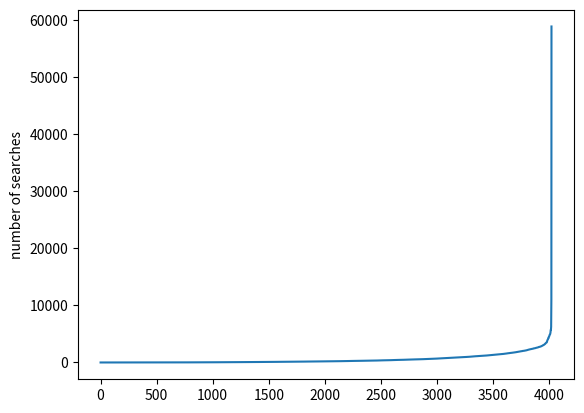

Python code for this plot:
import matplotlib.pyplot as plt
# plt.plot([1,2,3,4])
plt.plot([1, 1, 1, 1, 1, 1, 1, 1, 1, 1, 1, 1, 1, 1, 1, 1, 1, 1, 1, 1, 1, 1, 1, 1, 1, 1, 1, 1, 1, 1, 1, 1, 1, 1, 1, 1, 1, 1, 1, 1, 1, 1, 1, 1, 1, 1, 1, 1, 1, 1, 1, 1, 1, 1, 1, 1, 1, 1, 1, 1, 1, 1, 1, 1, 1, 1, 1, 1, 1, 1, 1, 1, 1, 1, 1, 1, 1, 1, 1, 1, 1, 1, 1, 1, 1, 1, 1, 1, 1, 1, 1, 1, 1, 1, 1, 1, 1, 1, 1, 1, 1, 1, 1, 1, 1, 1, 1, 1, 1, 1, 1, 1, 1, 1, 1, 1, 1, 1, 1, 1, 1, 1, 1, 1, 1, 1, 1, 1, 1, 1, 1, 1, 1, 1, 1, 1, 1, 1, 1, 1, 1, 1, 1, 1, 1, 1, 1, 1, 1, 1, 1, 1, 1, 1, 1, 1, 1, 1, 1, 1, 1, 1, 1, 2, 2, 2, 2, 2, 2, 2, 2, 2, 2, 2, 2, 2, 2, 2, 2, 2, 2, 2, 2, 2, 2, 2, 2, 2, 2, 2, 2, 2, 2, 2, 2, 2, 2, 2, 2, 2, 2, 2, 2, 2, 2, 2, 2, 2, 2, 2, 2, 2, 2, 2, 2, 2, 2, 2, 2, 2, 2, 2, 2, 2, 2, 2, 2, 2, 2, 2, 2, 2, 2, 2, 2, 2, 2, 2, 2, 2, 2, 2, 2, 2, 2, 2, 2, 2, 2, 2, 2, 2, 2, 2, 2, 3, 3, 3, 3, 3, 3, 3, 3, 3, 3, 3, 3, 3, 3, 3, 3, 3, 3, 3, 3, 3, 3, 3, 3, 3, 3, 3, 3, 3, 3, 3, 3, 3, 3, 3, 3, 3, 3, 3, 3, 3, 3, 3, 3, 3, 3, 3, 3, 3, 3, 3, 3, 3, 3, 3, 3, 3, 3, 3, 3, 3, 3, 4, 4, 4, 4, 4, 4, 4, 4, 4, 4, 4, 4, 4, 4, 4, 4, 4, 4, 4, 4, 4, 4, 4, 4, 4, 4, 4, 4, 4, 4, 4, 4, 4, 4, 4, 4, 4, 4, 4, 4, 4, 4, 4, 4, 4, 4, 4, 4, 4, 4, 4, 4, 4, 4, 4, 4, 4, 4, 4, 4, 4, 4, 5, 5, 5, 5, 5, 5, 5, 5, 5, 5, 5, 5, 5, 5, 5, 5, 5, 5, 5, 5, 5, 5, 5, 5, 5, 5, 5, 5, 5, 5, 5, 5, 5, 5, 5, 5, 5, 5, 5, 5, 5, 5, 5, 5, 5, 5, 5, 5, 5, 5, 5, 5, 5, 6, 6, 6, 6, 6, 6, 6, 6, 6, 6, 6, 6, 6, 6, 6, 6, 6, 6, 6, 6, 6, 6, 6, 6, 6, 6, 6, 6, 6, 6, 6, 7, 7, 7, 7, 7, 7, 7, 7, 7, 7, 7, 7, 7, 7, 7, 7, 7, 7, 7, 7, 7, 7, 7, 7, 7, 7, 7, 7, 7, 7, 7, 7, 8, 8, 8, 8, 8, 8, 8, 8, 8, 8, 8, 8, 8, 8, 8, 8, 8, 8, 8, 8, 8, 8, 8, 8, 8, 8, 8, 8, 8, 9, 9, 9, 9, 9, 9, 9, 9, 9, 9, 9, 9, 9, 9, 9, 9, 9, 9, 9, 9, 9, 9, 9, 9, 9, 9, 9, 9, 10, 10, 10, 10, 10, 10, 10, 10, 10, 10, 10, 10, 10, 10, 10, 10, 10, 10, 10, 10, 10, 10, 11, 11, 11, 11, 11, 11, 11, 11, 11, 11, 11, 11, 11, 11, 11, 11, 11, 11, 11, 11, 11, 11, 11, 11, 11, 11, 11, 11, 11, 12, 12, 12, 12, 12, 12, 12, 12, 12, 12, 12, 12, 12, 12, 12, 12, 12, 12, 12, 12, 12, 12, 12, 13, 13, 13, 13, 13, 13, 13, 13, 13, 13, 13, 13, 13, 13, 13, 13, 13, 13, 13, 13, 13, 13, 13, 14, 14, 14, 14, 14, 14, 14, 14, 14, 14, 14, 14, 14, 14, 14, 14, 14, 14, 14, 14, 14, 14, 14, 14, 14, 14, 15, 15, 15, 15, 15, 15, 15, 15, 15, 15, 15, 15, 15, 15, 15, 15, 15, 15, 15, 15, 16, 16, 16, 16, 16, 16, 16, 16, 16, 16, 16, 16, 16, 16, 16, 16, 16, 16, 16, 16, 17, 17, 17, 17, 17, 17, 17, 17, 17, 17, 17, 17, 17, 17, 17, 17, 18, 18, 18, 18, 18, 18, 18, 18, 18, 18, 18, 18, 18, 18, 18, 18, 18, 18, 19, 19, 19, 19, 19, 19, 19, 19, 19, 19, 19, 19, 19, 19, 19, 19, 20, 20, 20, 20, 20, 20, 20, 20, 20, 20, 20, 20, 20, 20, 20, 21, 21, 21, 21, 21, 21, 21, 21, 21, 21, 21, 21, 21, 21, 21, 21, 21, 21, 21, 22, 22, 22, 22, 22, 22, 22, 22, 22, 22, 22, 22, 22, 23, 23, 23, 23, 23, 23, 23, 23, 23, 23, 23, 23, 23, 24, 24, 24, 24, 24, 24, 24, 24, 24, 24, 24, 24, 24, 24, 24, 24, 24, 24, 24, 24, 24, 24, 25, 25, 25, 25, 25, 25, 25, 25, 25, 25, 25, 25, 25, 25, 25, 26, 26, 26, 26, 26, 26, 26, 26, 26, 26, 26, 27, 27, 27, 27, 27, 27, 27, 27, 27, 27, 27, 27, 28, 28, 28, 28, 28, 28, 28, 28, 28, 28, 28, 28, 28, 28, 29, 29, 29, 29, 29, 29, 29, 29, 30, 30, 30, 30, 30, 30, 30, 30, 30, 30, 30, 30, 30, 30, 30, 31, 31, 31, 31, 31, 31, 31, 31, 31, 31, 31, 31, 31, 31, 32, 32, 32, 32, 32, 32, 32, 32, 32, 32, 32, 33, 33, 33, 33, 33, 33, 33, 33, 33, 34, 34, 34, 34, 34, 34, 34, 34, 34, 34, 34, 34, 34, 34, 34, 34, 34, 35, 35, 35, 35, 35, 35, 35, 35, 35, 35, 35, 35, 35, 35, 36, 36, 36, 36, 36, 36, 36, 36, 36, 37, 37, 37, 37, 37, 37, 37, 37, 37, 37, 37, 37, 37, 38, 38, 38, 39, 39, 39, 39, 39, 39, 39, 39, 39, 39, 39, 39, 39, 39, 40, 40, 40, 40, 40, 40, 40, 40, 40, 41, 41, 41, 41, 41, 41, 41, 41, 41, 41, 41, 41, 41, 42, 42, 42, 42, 42, 42, 42, 42, 42, 43, 43, 43, 43, 43, 43, 43, 43, 43, 43, 43, 43, 44, 44, 44, 44, 44, 44, 44, 44, 44, 44, 44, 44, 44, 45, 45, 45, 45, 45, 45, 45, 45, 45, 45, 45, 46, 46, 46, 46, 46, 46, 46, 46, 47, 47, 47, 47, 47, 47, 47, 47, 47, 47, 48, 48, 48, 49, 49, 49, 49, 49, 49, 49, 49, 49, 49, 50, 50, 50, 50, 50, 50, 50, 50, 50, 50, 50, 50, 51, 51, 51, 51, 51, 51, 51, 51, 51, 51, 51, 52, 52, 52, 52, 52, 52, 52, 52, 52, 52, 53, 53, 53, 53, 53, 53, 53, 53, 53, 54, 54, 54, 54, 54, 54, 55, 55, 55, 55, 55, 55, 55, 55, 55, 55, 55, 55, 55, 56, 56, 56, 56, 56, 56, 56, 56, 57, 57, 57, 57, 57, 57, 57, 58, 58, 58, 58, 58, 58, 59, 59, 59, 59, 60, 60, 60, 60, 60, 60, 60, 61, 61, 61, 61, 61, 61, 61, 61, 61, 61, 62, 62, 62, 62, 62, 62, 62, 62, 62, 63, 63, 63, 64, 64, 64, 64, 64, 64, 64, 64, 64, 64, 64, 64, 64, 65, 65, 65, 65, 65, 65, 65, 66, 66, 66, 66, 66, 66, 66, 66, 66, 66, 66, 67, 67, 67, 67, 67, 67, 67, 67, 67, 68, 68, 68, 68, 68, 68, 68, 68, 68, 68, 68, 68, 68, 68, 69, 69, 69, 69, 69, 70, 70, 70, 70, 70, 70, 70, 70, 70, 70, 70, 71, 71, 71, 71, 71, 71, 71, 71, 72, 72, 72, 72, 72, 72, 72, 72, 72, 72, 72, 72, 72, 74, 75, 75, 75, 75, 75, 75, 76, 76, 76, 76, 76, 76, 77, 77, 77, 77, 77, 77, 77, 77, 77, 77, 77, 77, 78, 78, 78, 78, 78, 78, 78, 78, 78, 78, 79, 79, 79, 80, 80, 80, 80, 80, 80, 80, 80, 80, 80, 81, 81, 81, 81, 81, 81, 81, 81, 81, 81, 82, 82, 82, 82, 82, 82, 83, 83, 83, 83, 83, 84, 84, 84, 84, 85, 85, 85, 85, 85, 85, 85, 85, 86, 86, 86, 86, 87, 87, 87, 87, 87, 87, 87, 88, 88, 88, 88, 89, 89, 89, 89, 89, 89, 89, 90, 90, 90, 90, 90, 90, 90, 90, 90, 91, 91, 91, 91, 91, 91, 91, 91, 91, 91, 92, 92, 92, 93, 93, 93, 93, 93, 93, 93, 94, 94, 94, 94, 94, 95, 95, 95, 95, 95, 95, 95, 95, 95, 95, 96, 96, 96, 96, 96, 97, 97, 97, 97, 97, 97, 97, 97, 97, 98, 98, 98, 98, 98, 98, 98, 99, 99, 99, 99, 99, 99, 100, 100, 100, 100, 100, 100, 100, 100, 100, 100, 100, 100, 100, 101, 101, 101, 101, 101, 101, 102, 102, 102, 102, 103, 103, 103, 103, 103, 103, 103, 104, 104, 104, 104, 104, 105, 105, 105, 105, 105, 105, 105, 106, 106, 106, 106, 106, 106, 106, 106, 107, 107, 107, 107, 107, 108, 108, 108, 108, 108, 108, 109, 109, 109, 109, 109, 110, 110, 110, 110, 110, 110, 110, 111, 111, 111, 111, 112, 112, 112, 113, 113, 113, 113, 114, 114, 114, 114, 114, 114, 115, 115, 116, 116, 116, 117, 117, 117, 117, 117, 118, 118, 118, 118, 118, 118, 119, 119, 119, 119, 119, 120, 120, 120, 120, 120, 120, 120, 121, 121, 121, 121, 121, 121, 121, 122, 122, 122, 122, 122, 122, 123, 123, 123, 124, 124, 124, 124, 124, 125, 125, 125, 125, 125, 126, 126, 126, 126, 126, 127, 127, 127, 127, 127, 127, 127, 127, 127, 128, 128, 128, 128, 128, 128, 128, 128, 128, 128, 129, 129, 129, 129, 129, 129, 129, 130, 130, 131, 131, 131, 132, 132, 132, 132, 133, 133, 133, 133, 133, 133, 133, 134, 134, 134, 134, 134, 134, 135, 135, 135, 135, 135, 136, 137, 137, 137, 137, 137, 137, 137, 137, 137, 138, 138, 138, 138, 138, 138, 139, 139, 139, 139, 139, 139, 139, 139, 139, 139, 139, 140, 141, 141, 141, 141, 142, 142, 142, 143, 143, 143, 143, 144, 144, 144, 144, 145, 145, 145, 146, 146, 146, 147, 147, 147, 147, 147, 147, 147, 147, 147, 147, 148, 148, 148, 148, 148, 149, 149, 149, 149, 149, 150, 150, 150, 151, 151, 151, 151, 151, 151, 151, 152, 152, 152, 153, 153, 153, 153, 153, 153, 153, 154, 154, 154, 154, 154, 154, 155, 155, 155, 155, 155, 155, 155, 155, 155, 156, 156, 156, 156, 156, 156, 156, 157, 157, 157, 157, 157, 157, 158, 158, 158, 159, 159, 159, 159, 159, 159, 160, 160, 160, 161, 161, 161, 161, 162, 162, 162, 162, 163, 163, 163, 163, 164, 164, 164, 165, 165, 165, 166, 166, 166, 166, 167, 167, 167, 168, 168, 168, 168, 168, 168, 168, 168, 168, 168, 169, 170, 170, 170, 170, 170, 170, 171, 171, 171, 171, 171, 171, 172, 172, 172, 172, 172, 173, 173, 173, 174, 174, 174, 174, 174, 174, 174, 174, 175, 175, 175, 175, 175, 175, 175, 175, 175, 176, 176, 176, 176, 176, 177, 178, 178, 178, 178, 178, 178, 179, 179, 179, 179, 179, 179, 180, 180, 180, 180, 180, 180, 180, 180, 180, 181, 182, 182, 183, 183, 184, 184, 185, 185, 185, 185, 185, 185, 185, 185, 186, 186, 186, 186, 186, 186, 187, 187, 187, 187, 188, 188, 188, 188, 189, 189, 189, 190, 190, 190, 191, 191, 191, 191, 191, 191, 191, 192, 192, 192, 192, 192, 192, 192, 192, 193, 193, 195, 195, 195, 195, 195, 195, 195, 196, 196, 197, 197, 197, 198, 198, 198, 198, 198, 198, 198, 198, 199, 199, 199, 200, 200, 200, 200, 201, 202, 202, 202, 202, 202, 203, 203, 203, 204, 204, 204, 204, 205, 205, 205, 205, 205, 205, 205, 206, 206, 206, 206, 206, 207, 207, 207, 208, 208, 208, 209, 209, 209, 210, 210, 210, 210, 210, 211, 211, 211, 211, 212, 212, 212, 212, 212, 213, 213, 213, 213, 213, 213, 213, 213, 214, 214, 214, 214, 214, 215, 215, 216, 216, 216, 216, 216, 217, 217, 217, 217, 217, 218, 218, 218, 218, 219, 219, 219, 219, 220, 221, 221, 221, 221, 222, 222, 222, 223, 223, 223, 223, 224, 224, 224, 225, 225, 225, 226, 226, 226, 226, 226, 227, 227, 227, 227, 228, 228, 228, 229, 229, 229, 229, 229, 229, 230, 230, 230, 230, 230, 230, 231, 231, 231, 231, 233, 233, 233, 233, 234, 234, 234, 235, 235, 235, 235, 235, 235, 236, 236, 237, 238, 239, 239, 239, 240, 241, 241, 242, 242, 242, 242, 242, 243, 243, 243, 243, 244, 245, 245, 246, 246, 246, 247, 247, 247, 247, 247, 248, 248, 248, 249, 249, 249, 250, 251, 251, 251, 251, 251, 252, 252, 252, 252, 252, 253, 253, 253, 253, 254, 254, 254, 254, 255, 255, 256, 256, 256, 256, 256, 257, 257, 257, 258, 258, 258, 259, 260, 260, 261, 262, 263, 263, 264, 264, 264, 264, 266, 266, 267, 267, 267, 268, 268, 268, 269, 269, 269, 269, 270, 270, 271, 271, 272, 272, 272, 272, 273, 273, 274, 274, 274, 274, 275, 275, 276, 276, 276, 277, 277, 277, 278, 278, 278, 278, 278, 278, 279, 279, 279, 280, 280, 281, 281, 282, 282, 282, 282, 283, 284, 284, 284, 284, 284, 285, 285, 285, 286, 286, 286, 287, 287, 287, 288, 288, 289, 289, 290, 290, 290, 290, 291, 291, 292, 292, 292, 292, 292, 292, 292, 293, 293, 293, 293, 293, 293, 295, 295, 296, 296, 296, 296, 296, 296, 296, 297, 297, 298, 298, 298, 298, 299, 299, 299, 300, 300, 301, 301, 301, 301, 302, 302, 302, 302, 303, 304, 304, 305, 305, 305, 306, 307, 307, 307, 307, 308, 309, 309, 309, 309, 309, 310, 310, 310, 311, 311, 311, 311, 312, 312, 314, 314, 315, 315, 315, 316, 316, 316, 316, 317, 317, 318, 318, 318, 318, 319, 319, 319, 320, 320, 321, 321, 321, 322, 323, 323, 324, 324, 324, 324, 325, 325, 325, 326, 326, 326, 326, 326, 327, 327, 327, 327, 327, 327, 327, 328, 329, 329, 330, 330, 330, 331, 331, 331, 333, 333, 334, 334, 334, 334, 335, 335, 336, 336, 336, 336, 336, 337, 337, 337, 337, 338, 338, 338, 338, 339, 339, 339, 340, 340, 341, 341, 341, 341, 343, 343, 343, 343, 345, 345, 345, 346, 346, 348, 348, 348, 349, 349, 349, 349, 350, 351, 351, 352, 352, 352, 354, 354, 355, 355, 356, 356, 357, 357, 357, 357, 359, 360, 360, 361, 361, 361, 362, 362, 364, 365, 365, 366, 368, 369, 370, 371, 371, 372, 373, 374, 374, 374, 375, 375, 375, 376, 377, 378, 378, 380, 381, 381, 382, 382, 382, 382, 382, 383, 383, 383, 384, 385, 385, 387, 387, 388, 388, 388, 388, 389, 390, 390, 391, 391, 391, 391, 391, 392, 392, 392, 393, 393, 393, 393, 394, 394, 395, 395, 395, 395, 397, 397, 397, 397, 398, 398, 398, 399, 399, 399, 400, 401, 401, 401, 402, 402, 402, 403, 403, 403, 403, 404, 405, 405, 406, 407, 408, 408, 408, 408, 408, 410, 411, 414, 414, 415, 416, 416, 416, 417, 417, 418, 419, 419, 419, 420, 421, 422, 424, 425, 426, 426, 426, 427, 428, 429, 431, 431, 431, 432, 434, 434, 435, 435, 435, 436, 436, 436, 437, 438, 439, 439, 441, 441, 441, 442, 442, 442, 442, 443, 444, 444, 445, 445, 445, 446, 448, 448, 449, 450, 450, 451, 451, 452, 452, 452, 453, 453, 454, 455, 455, 455, 455, 456, 456, 457, 458, 458, 458, 459, 459, 459, 459, 460, 460, 460, 460, 461, 461, 461, 461, 461, 462, 462, 463, 464, 465, 465, 466, 467, 467, 468, 468, 468, 468, 470, 471, 472, 472, 472, 473, 474, 475, 476, 476, 476, 479, 480, 481, 482, 482, 484, 484, 485, 486, 487, 488, 488, 489, 490, 490, 492, 492, 493, 494, 494, 495, 495, 495, 495, 495, 496, 496, 497, 500, 501, 501, 501, 501, 501, 501, 502, 502, 503, 503, 506, 506, 508, 509, 509, 510, 510, 510, 511, 511, 512, 513, 513, 514, 514, 514, 514, 515, 515, 515, 515, 517, 517, 520, 520, 520, 520, 520, 521, 521, 521, 522, 522, 523, 523, 524, 524, 526, 528, 528, 529, 530, 530, 532, 532, 534, 535, 535, 536, 537, 537, 538, 538, 539, 539, 540, 541, 541, 541, 542, 542, 542, 543, 543, 543, 543, 545, 546, 546, 547, 547, 548, 548, 548, 549, 549, 550, 550, 551, 554, 555, 555, 555, 556, 556, 557, 557, 557, 558, 559, 559, 560, 560, 561, 561, 561, 561, 561, 563, 563, 563, 563, 564, 565, 568, 568, 569, 569, 570, 570, 570, 570, 570, 570, 570, 571, 572, 573, 574, 574, 574, 577, 578, 579, 579, 579, 579, 580, 582, 582, 582, 583, 583, 584, 586, 586, 586, 589, 590, 592, 592, 593, 593, 593, 594, 594, 594, 595, 596, 598, 598, 599, 601, 602, 606, 606, 606, 608, 609, 611, 611, 613, 613, 615, 615, 616, 616, 618, 618, 618, 618, 619, 620, 620, 622, 623, 624, 624, 626, 627, 628, 629, 631, 631, 631, 632, 632, 632, 632, 632, 633, 634, 636, 637, 638, 638, 639, 640, 640, 641, 641, 642, 643, 645, 646, 649, 649, 650, 650, 650, 651, 651, 652, 652, 655, 655, 655, 656, 658, 658, 658, 659, 659, 661, 661, 661, 662, 663, 663, 665, 665, 665, 666, 667, 667, 667, 668, 669, 669, 670, 671, 672, 672, 672, 673, 675, 676, 677, 678, 679, 680, 680, 681, 683, 684, 688, 690, 690, 692, 693, 693, 694, 695, 696, 698, 698, 699, 699, 699, 700, 701, 702, 702, 703, 703, 704, 706, 706, 706, 707, 708, 709, 712, 712, 712, 713, 714, 715, 715, 715, 715, 716, 717, 719, 719, 721, 724, 726, 726, 726, 728, 733, 733, 735, 736, 738, 739, 741, 741, 744, 745, 745, 746, 747, 748, 748, 749, 749, 751, 752, 752, 752, 753, 754, 755, 756, 756, 760, 762, 768, 769, 769, 771, 774, 775, 775, 776, 777, 777, 780, 780, 782, 783, 785, 785, 785, 787, 787, 787, 788, 789, 789, 791, 792, 793, 795, 795, 796, 796, 796, 796, 797, 798, 799, 800, 800, 800, 801, 801, 802, 802, 804, 805, 805, 805, 806, 808, 808, 808, 808, 808, 809, 811, 811, 814, 814, 814, 817, 818, 818, 818, 820, 823, 824, 824, 826, 827, 830, 830, 830, 831, 832, 834, 835, 838, 840, 842, 843, 845, 846, 847, 850, 853, 853, 853, 853, 855, 855, 855, 856, 858, 859, 860, 863, 865, 865, 866, 866, 868, 869, 873, 874, 876, 879, 879, 879, 879, 880, 880, 882, 882, 883, 886, 886, 886, 887, 887, 888, 888, 888, 889, 889, 892, 895, 895, 897, 897, 899, 899, 900, 901, 905, 911, 912, 913, 913, 915, 916, 917, 917, 917, 919, 920, 922, 926, 927, 927, 928, 928, 930, 930, 933, 936, 938, 938, 938, 939, 939, 940, 942, 943, 943, 945, 945, 946, 948, 948, 949, 950, 951, 953, 954, 954, 956, 956, 956, 958, 961, 962, 962, 964, 964, 967, 968, 969, 971, 971, 971, 973, 976, 977, 977, 980, 980, 982, 984, 984, 986, 987, 988, 989, 990, 991, 991, 991, 993, 993, 996, 997, 998, 1002, 1003, 1003, 1005, 1007, 1007, 1010, 1010, 1012, 1017, 1018, 1021, 1024, 1025, 1026, 1026, 1028, 1029, 1030, 1032, 1033, 1034, 1037, 1042, 1043, 1043, 1046, 1048, 1050, 1051, 1052, 1053, 1058, 1060, 1063, 1066, 1069, 1070, 1071, 1073, 1073, 1073, 1075, 1077, 1079, 1080, 1081, 1081, 1081, 1084, 1084, 1087, 1088, 1090, 1090, 1090, 1090, 1093, 1095, 1096, 1096, 1098, 1099, 1099, 1101, 1101, 1104, 1107, 1107, 1107, 1108, 1108, 1109, 1111, 1111, 1115, 1118, 1119, 1120, 1121, 1122, 1125, 1125, 1126, 1126, 1131, 1132, 1133, 1133, 1133, 1135, 1137, 1137, 1137, 1138, 1140, 1143, 1143, 1144, 1147, 1149, 1152, 1152, 1153, 1154, 1154, 1155, 1156, 1158, 1159, 1159, 1160, 1160, 1161, 1162, 1163, 1165, 1166, 1168, 1169, 1169, 1173, 1173, 1175, 1177, 1177, 1178, 1178, 1182, 1182, 1183, 1184, 1185, 1187, 1187, 1188, 1189, 1198, 1202, 1205, 1207, 1207, 1207, 1210, 1210, 1211, 1211, 1214, 1215, 1216, 1217, 1217, 1219, 1221, 1221, 1222, 1224, 1226, 1228, 1229, 1230, 1231, 1232, 1233, 1234, 1235, 1235, 1238, 1240, 1243, 1244, 1244, 1244, 1245, 1245, 1249, 1250, 1253, 1262, 1264, 1269, 1272, 1273, 1273, 1274, 1276, 1279, 1286, 1287, 1290, 1291, 1296, 1298, 1300, 1302, 1303, 1305, 1305, 1306, 1308, 1311, 1312, 1312, 1317, 1317, 1319, 1320, 1321, 1321, 1326, 1328, 1331, 1332, 1337, 1338, 1342, 1342, 1343, 1343, 1346, 1347, 1347, 1348, 1349, 1352, 1353, 1354, 1355, 1355, 1355, 1361, 1361, 1365, 1366, 1371, 1371, 1373, 1376, 1379, 1379, 1382, 1384, 1384, 1393, 1394, 1396, 1398, 1400, 1402, 1403, 1407, 1411, 1411, 1414, 1419, 1422, 1424, 1425, 1426, 1426, 1426, 1427, 1428, 1430, 1431, 1431, 1432, 1433, 1435, 1436, 1437, 1441, 1441, 1447, 1448, 1452, 1452, 1453, 1454, 1455, 1458, 1462, 1464, 1466, 1468, 1468, 1468, 1468, 1476, 1477, 1478, 1479, 1480, 1481, 1484, 1485, 1486, 1486, 1489, 1489, 1495, 1496, 1496, 1498, 1498, 1499, 1504, 1510, 1510, 1514, 1515, 1516, 1521, 1523, 1524, 1534, 1536, 1539, 1544, 1545, 1554, 1555, 1555, 1556, 1557, 1557, 1559, 1562, 1565, 1565, 1565, 1567, 1576, 1577, 1578, 1578, 1580, 1583, 1588, 1597, 1599, 1600, 1604, 1609, 1609, 1611, 1614, 1615, 1618, 1622, 1622, 1626, 1627, 1628, 1630, 1633, 1633, 1639, 1641, 1647, 1648, 1651, 1656, 1659, 1664, 1665, 1666, 1669, 1673, 1674, 1675, 1681, 1684, 1684, 1685, 1687, 1690, 1692, 1697, 1697, 1699, 1701, 1707, 1710, 1711, 1713, 1713, 1714, 1716, 1719, 1719, 1723, 1724, 1724, 1725, 1727, 1734, 1739, 1745, 1751, 1752, 1755, 1756, 1762, 1768, 1770, 1772, 1773, 1781, 1782, 1782, 1792, 1792, 1793, 1795, 1795, 1798, 1805, 1806, 1808, 1818, 1819, 1823, 1826, 1831, 1842, 1851, 1853, 1854, 1855, 1857, 1858, 1860, 1862, 1864, 1864, 1865, 1865, 1875, 1877, 1879, 1880, 1885, 1892, 1897, 1900, 1903, 1916, 1918, 1918, 1921, 1923, 1930, 1934, 1934, 1938, 1945, 1949, 1951, 1954, 1958, 1962, 1964, 1964, 1964, 1967, 1978, 1983, 1985, 1986, 1990, 1990, 1992, 1997, 1998, 2004, 2023, 2023, 2028, 2032, 2033, 2034, 2035, 2036, 2036, 2038, 2040, 2042, 2045, 2052, 2054, 2057, 2058, 2062, 2068, 2070, 2074, 2079, 2080, 2084, 2093, 2102, 2102, 2104, 2110, 2110, 2112, 2114, 2126, 2126, 2136, 2143, 2146, 2147, 2154, 2167, 2171, 2177, 2177, 2187, 2194, 2203, 2211, 2216, 2229, 2229, 2231, 2240, 2248, 2251, 2253, 2253, 2255, 2257, 2261, 2266, 2274, 2285, 2286, 2288, 2297, 2301, 2307, 2318, 2321, 2322, 2325, 2329, 2336, 2336, 2342, 2351, 2353, 2353, 2358, 2364, 2368, 2368, 2370, 2380, 2380, 2387, 2389, 2391, 2394, 2394, 2403, 2404, 2411, 2416, 2421, 2424, 2433, 2449, 2459, 2466, 2467, 2469, 2470, 2476, 2477, 2480, 2481, 2483, 2483, 2494, 2498, 2500, 2519, 2521, 2525, 2537, 2538, 2542, 2544, 2556, 2557, 2563, 2573, 2576, 2577, 2582, 2587, 2591, 2594, 2597, 2602, 2608, 2614, 2623, 2635, 2637, 2639, 2640, 2651, 2655, 2670, 2679, 2687, 2691, 2712, 2713, 2720, 2722, 2724, 2728, 2729, 2731, 2753, 2753, 2757, 2758, 2759, 2765, 2773, 2786, 2786, 2795, 2801, 2802, 2826, 2833, 2847, 2851, 2853, 2870, 2878, 2890, 2894, 2907, 2920, 2937, 2939, 2945, 2951, 2957, 2958, 2984, 3029, 3032, 3040, 3044, 3046, 3047, 3072, 3084, 3090, 3111, 3112, 3119, 3164, 3164, 3180, 3203, 3210, 3220, 3231, 3233, 3271, 3336, 3347, 3377, 3383, 3407, 3437, 3444, 3446, 3472, 3479, 3483, 3495, 3503, 3510, 3559, 3653, 3754, 3849, 3863, 3926, 3956, 3976, 3997, 4037, 4153, 4154, 4164, 4326, 4355, 4357, 4363, 4437, 4475, 4497, 4544, 4626, 4758, 4772, 4796, 4871, 4890, 4901, 4905, 5032, 5048, 5155, 5250, 5656, 5676, 5679, 5685, 6040, 6256, 9456, 11071, 58888])

# plt.axis([0, 3150, 1, 800])

plt.ylabel('number of searches')
plt.show()